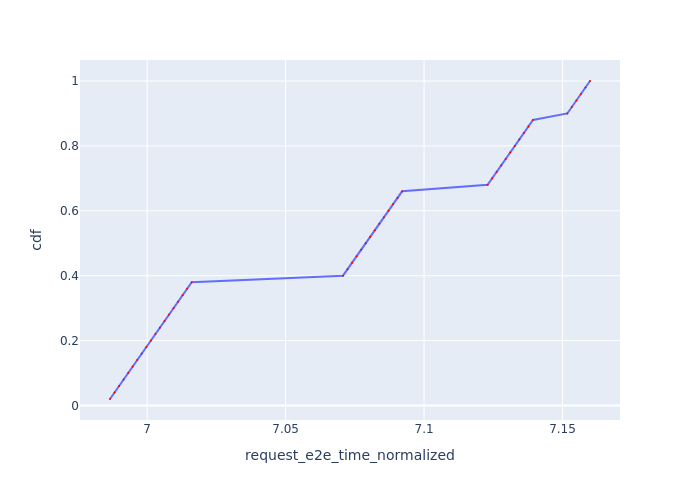

Values plotted in this chart, from the file beside it:
Request Id, request_e2e_time_normalized, cdf
0_0, 6.987, 0.02
0_1, 6.988, 0.04
0_2, 6.99, 0.06
0_3, 6.991, 0.08
0_4, 6.993, 0.1
0_5, 6.995, 0.12
0_6, 6.996, 0.14
0_7, 6.998, 0.16
0_8, 7, 0.18
0_9, 7.001, 0.2
0_10, 7.003, 0.22
0_11, 7.005, 0.24
0_12, 7.006, 0.26
0_13, 7.008, 0.28
0_14, 7.01, 0.3
0_15, 7.011, 0.32
0_16, 7.013, 0.34
0_17, 7.014, 0.36
0_18, 7.016, 0.38
0_19, 7.071, 0.4
0_20, 7.072, 0.42
0_21, 7.074, 0.44
0_22, 7.076, 0.46
0_23, 7.077, 0.48
0_24, 7.079, 0.5
0_25, 7.081, 0.52
0_26, 7.082, 0.54
0_27, 7.084, 0.56
0_28, 7.086, 0.58
0_29, 7.087, 0.6
0_30, 7.089, 0.62
0_31, 7.09, 0.64
0_32, 7.092, 0.66
0_33, 7.123, 0.68
0_34, 7.125, 0.7
0_35, 7.126, 0.72
0_36, 7.128, 0.74
0_37, 7.13, 0.76
0_38, 7.131, 0.78
0_39, 7.133, 0.8
0_40, 7.134, 0.82
0_41, 7.136, 0.84
0_42, 7.138, 0.86
0_43, 7.139, 0.88
0_44, 7.152, 0.9
0_45, 7.153, 0.92
0_46, 7.155, 0.94
0_47, 7.157, 0.96
0_48, 7.158, 0.98
0_49, 7.16, 1.0
